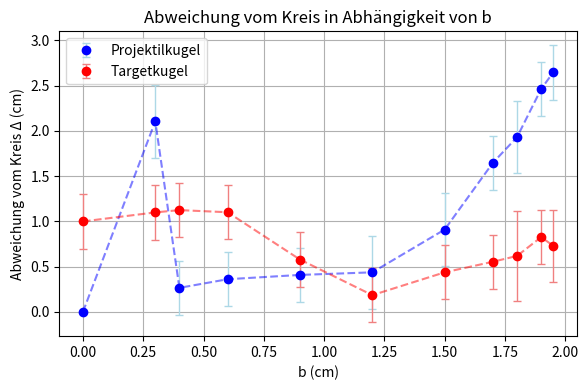

Write the Python code that produced this figure. (Note: this script raises an exception after producing the figure.)
import numpy as np
import matplotlib.pyplot as plt
from math import sqrt

x_p = [0, 4, 4.9, 7, 9.8, 11.8, 11.9, 10.5, 9.3, 7, 5]
y_p = [-2, 0.9, -0.7, 0.6, 3.4, 7.4, 12.5, 15.7, 17.7, 19.9, 21.3]
unsicherheit1 = [0, 0.4, 0.3, 0.3, 0.3, 0.4, 0.4, 0.3, 0.4, 0.3, 0.3]

x_t = [0, -4, -5.4, -7.8, -11.0, -13.3, -13.9, -13.2, -12, -9.7, -7.6]
y_t = [26.7, 26.3, 25.9, 24.8, 21.7, 17.7, 12.3, 8.5, 6.1, 3.7, 0.5]
unsicherheit2 = [0.3, 0.3, 0.3, 0.3, 0.3, 0.3, 0.3, 0.3, 0.5, 0.3, 0.4]

b = [0, 0.3, 0.4, 0.6, 0.9, 1.2, 1.5, 1.7, 1.8, 1.9, 1.95]
a = [sqrt(4 - i**2) for i in b]

y_p_corr = [y_p[i] + a[i] for i in range(len(y_p))]
x_t_corr = [x_t[i] + b[i] for i in range(len(x_t))]

xc, yc = 0, 25.7/2
R = 25.7/2

# Projektilkugel (korrigiert)
x_proj = np.array(x_p)
y_proj = np.array(y_p_corr)
b_proj = np.array(b)
uns_proj = np.array(unsicherheit1)

# Targetkugel (korrigiert)
x_targ = np.array(x_t_corr)
y_targ = np.array(y_t)
b_targ = np.array(b)
uns_targ = np.array(unsicherheit2)

# Abweichungen vom Kreisradius
dev_proj = np.abs(np.sqrt((x_proj - xc)**2 + (y_proj - yc)**2) - R)
dev_targ = np.abs(np.sqrt((x_targ - xc)**2 + (y_targ - yc)**2) - R)

# Neues Diagramm erstellen
fig2, ax2 = plt.subplots(figsize=(6,4))

# Projektilkugel mit Fehlerbalken
ax2.errorbar(b_proj, dev_proj, yerr=uns_proj, fmt='o', color='blue',
             ecolor='lightblue', elinewidth=1, capsize=3, label='Projektilkugel')

# Targetkugel mit Fehlerbalken
ax2.errorbar(b_targ, dev_targ, yerr=uns_targ, fmt='o', color='red',
             ecolor='lightcoral', elinewidth=1, capsize=3, label='Targetkugel')

# Optional: Verbindungslinien
ax2.plot(b_proj, dev_proj, color='blue', linestyle='--', alpha=0.5)
ax2.plot(b_targ, dev_targ, color='red', linestyle='--', alpha=0.5)

# Achsen und Titel
ax2.set_xlabel("b (cm)")
ax2.set_ylabel("Abweichung vom Kreis Δ (cm)")
ax2.set_title("Abweichung vom Kreis in Abhängigkeit von b")
ax2.grid(True)
ax2.legend()

plt.tight_layout()
plt.savefig("./01_STO/Images/AbweichungenKorrigierteLandepunkte.png", dpi=1000, bbox_inches='tight')
plt.show()